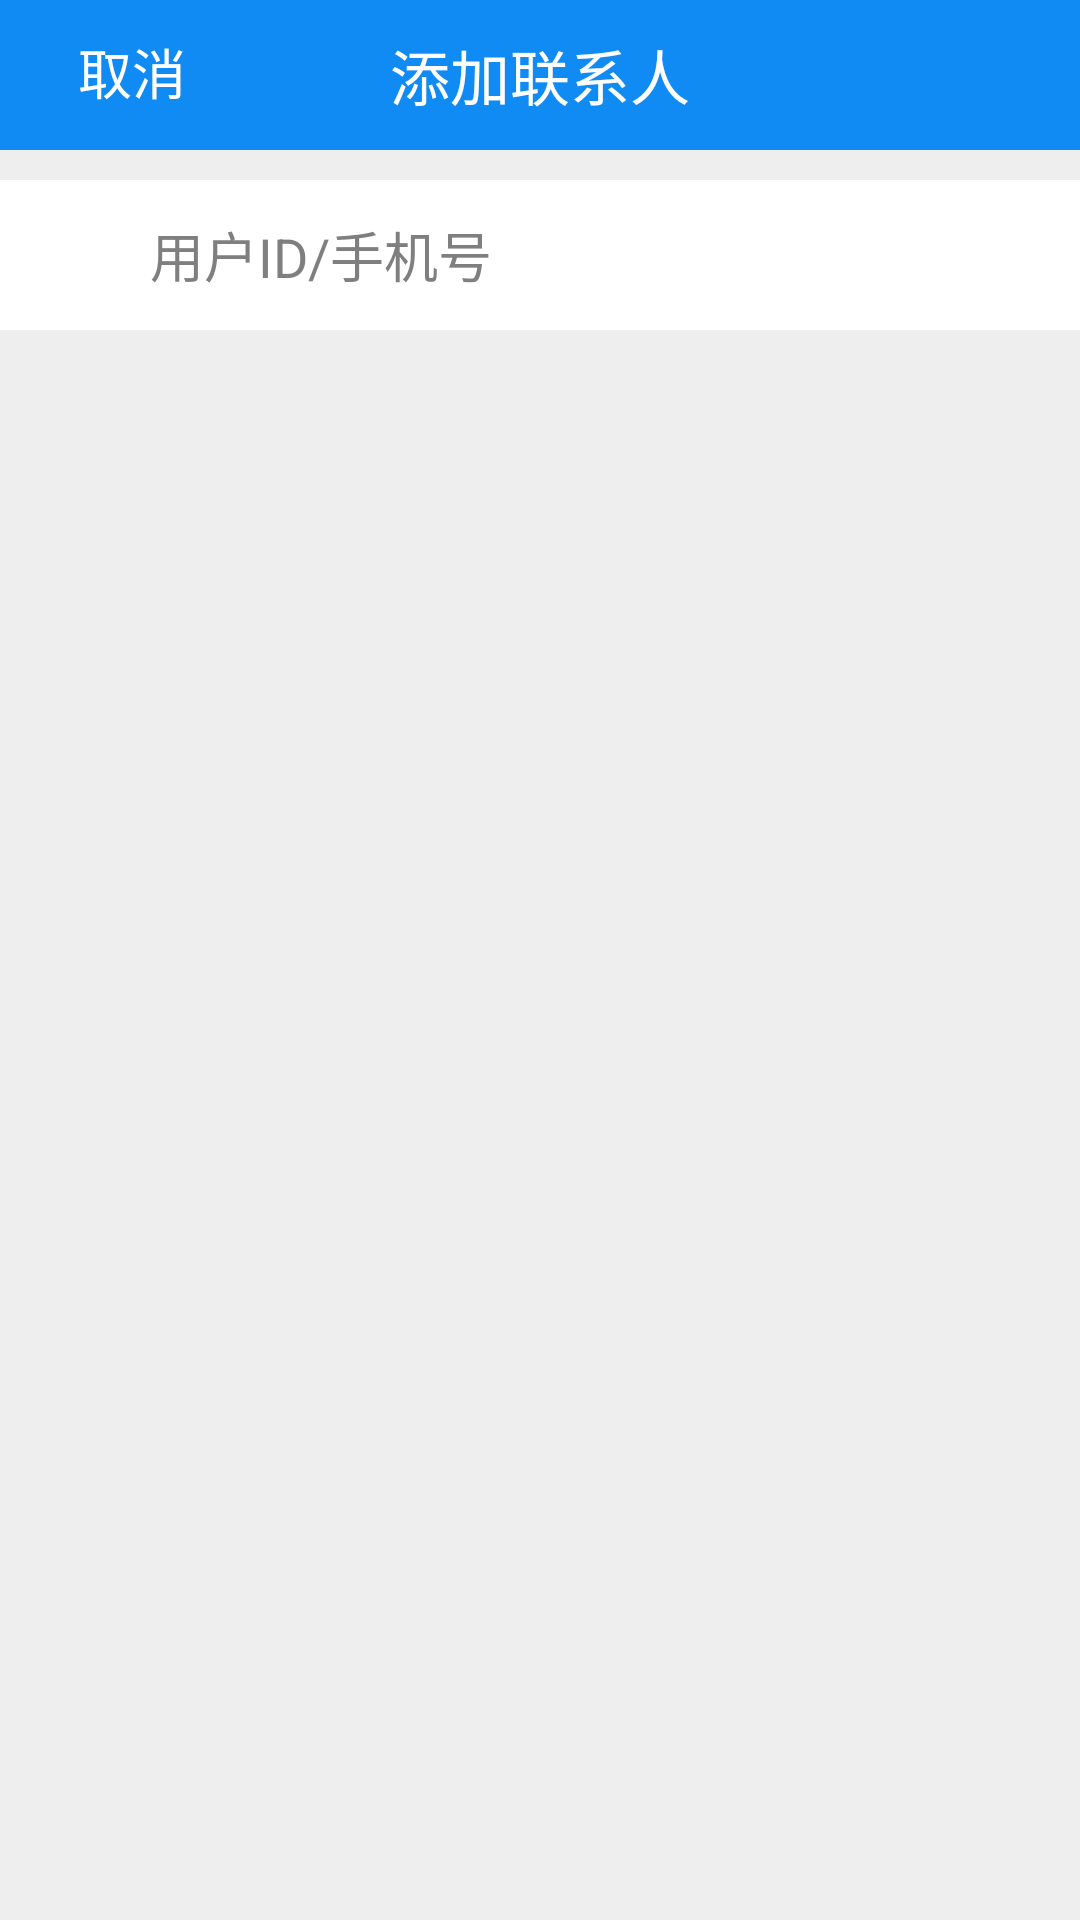

Here is an Android app screen rendered from its layout file. Give the layout XML and the strings, colors and styles it references.
<!-- AndroidManifest.xml: application theme AppTheme -->
<!-- res/layout/activity_search_friend.xml -->
<?xml version="1.0" encoding="utf-8"?>
<LinearLayout xmlns:android="http://schemas.android.com/apk/res/android"
    android:orientation="vertical"
    android:layout_width="match_parent"
    android:layout_height="match_parent"
    android:background="@color/lighter_gray">

    <RelativeLayout
        style="@style/blueTitle">

        <TextView
            style="@style/textTitle"
            android:text="@string/search_friend"/>

        <Button
            style="@style/buttonTitle"
            android:text="@string/negative"/>

    </RelativeLayout>

    <RelativeLayout
        android:layout_width="match_parent"
        android:layout_height="50dp"
        android:layout_marginTop="10dp"
        android:background="@color/white"
        >

        <ImageView
            android:id="@+id/image_search"
            android:layout_width="30dp"
            android:layout_height="30dp"
            android:layout_marginLeft="10dp"
            android:layout_marginRight="10dp"
            android:layout_centerVertical="true"
            android:background="@mipmap/search"/>

        <EditText
            android:id="@+id/editText"
            android:layout_width="match_parent"
            android:layout_height="match_parent"
            android:layout_toRightOf="@id/image_search"
            android:background="@null"
            android:hint="@string/search_hint"
            android:textColorHint="@color/dark_gray"
            android:textColor="@color/black"
            android:singleLine="true"
            android:imeOptions="actionSearch"
            android:focusable="true"
            android:focusableInTouchMode="true"
            />

    </RelativeLayout>


</LinearLayout>
<!-- resources referenced by this layout -->
<resources>
  <color name="black">#000</color>
  <color name="dark_gray">#7F7F7F</color>
  <color name="lighter_gray">#eeeeee</color>
  <color name="white">#FFFFFF</color>
  <string name="negative">取消</string>
  <string name="search_friend">添加联系人</string>
  <string name="search_hint">用户ID/手机号</string>
  <style name="blueTitle">
          <item name="android:layout_width">match_parent</item>
          <item name="android:layout_height">50dp</item>
          <item name="android:background">@color/mainBlue</item>
      </style>
  <style name="buttonTitle">
          <item name="android:layout_width">wrap_content</item>
          <item name="android:layout_height">wrap_content</item>
          <item name="android:textSize">18sp</item>
          <item name="android:padding">1dp</item>
          <item name="android:background">@null</item>
          <item name="android:textColor">@color/white</item>
      </style>
  <style name="textTitle">
          <item name="android:layout_width">wrap_content</item>
          <item name="android:layout_height">wrap_content</item>
          <item name="android:layout_centerInParent">true</item>
          <item name="android:textSize">20sp</item>
          <item name="android:textColor">@color/white</item>
      </style>
  <style name="AppTheme" parent="Theme.AppCompat.Light.DarkActionBar">
          
          
          <item name="colorPrimary">@color/mainBlue</item>
          
          <item name="colorPrimaryDark">@color/mainBlue</item>
          <item name="colorAccent">@color/mainBlue</item>
      </style>
  <color name="mainBlue">#118BF4</color>
</resources>
